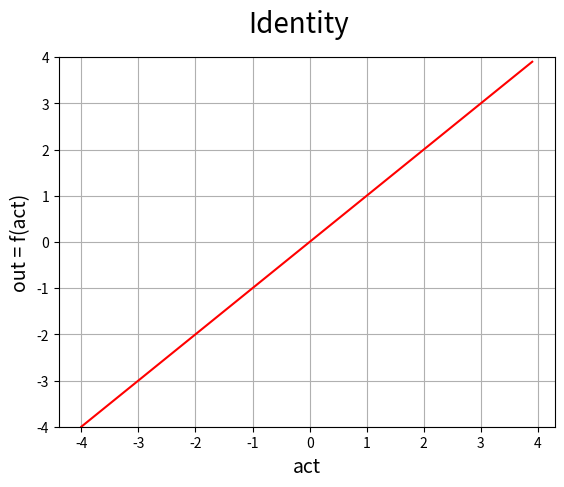

Write Python code to recreate this figure.
import numpy as np
import matplotlib.pyplot as plt

def f(x):
    return x

x = np.arange(-4.0, 4.0, 0.1)

fig = plt.figure()
fig.suptitle('Identity', fontsize=20)

plt.ylim(-4.0, 4.0)
plt.grid(True)
plt.xlabel('act', fontsize=14)
plt.ylabel('out = f(act)', fontsize=14)

plt.plot(x, f(x), 'r')

fig.savefig('tf_identity.png')

plt.show()
